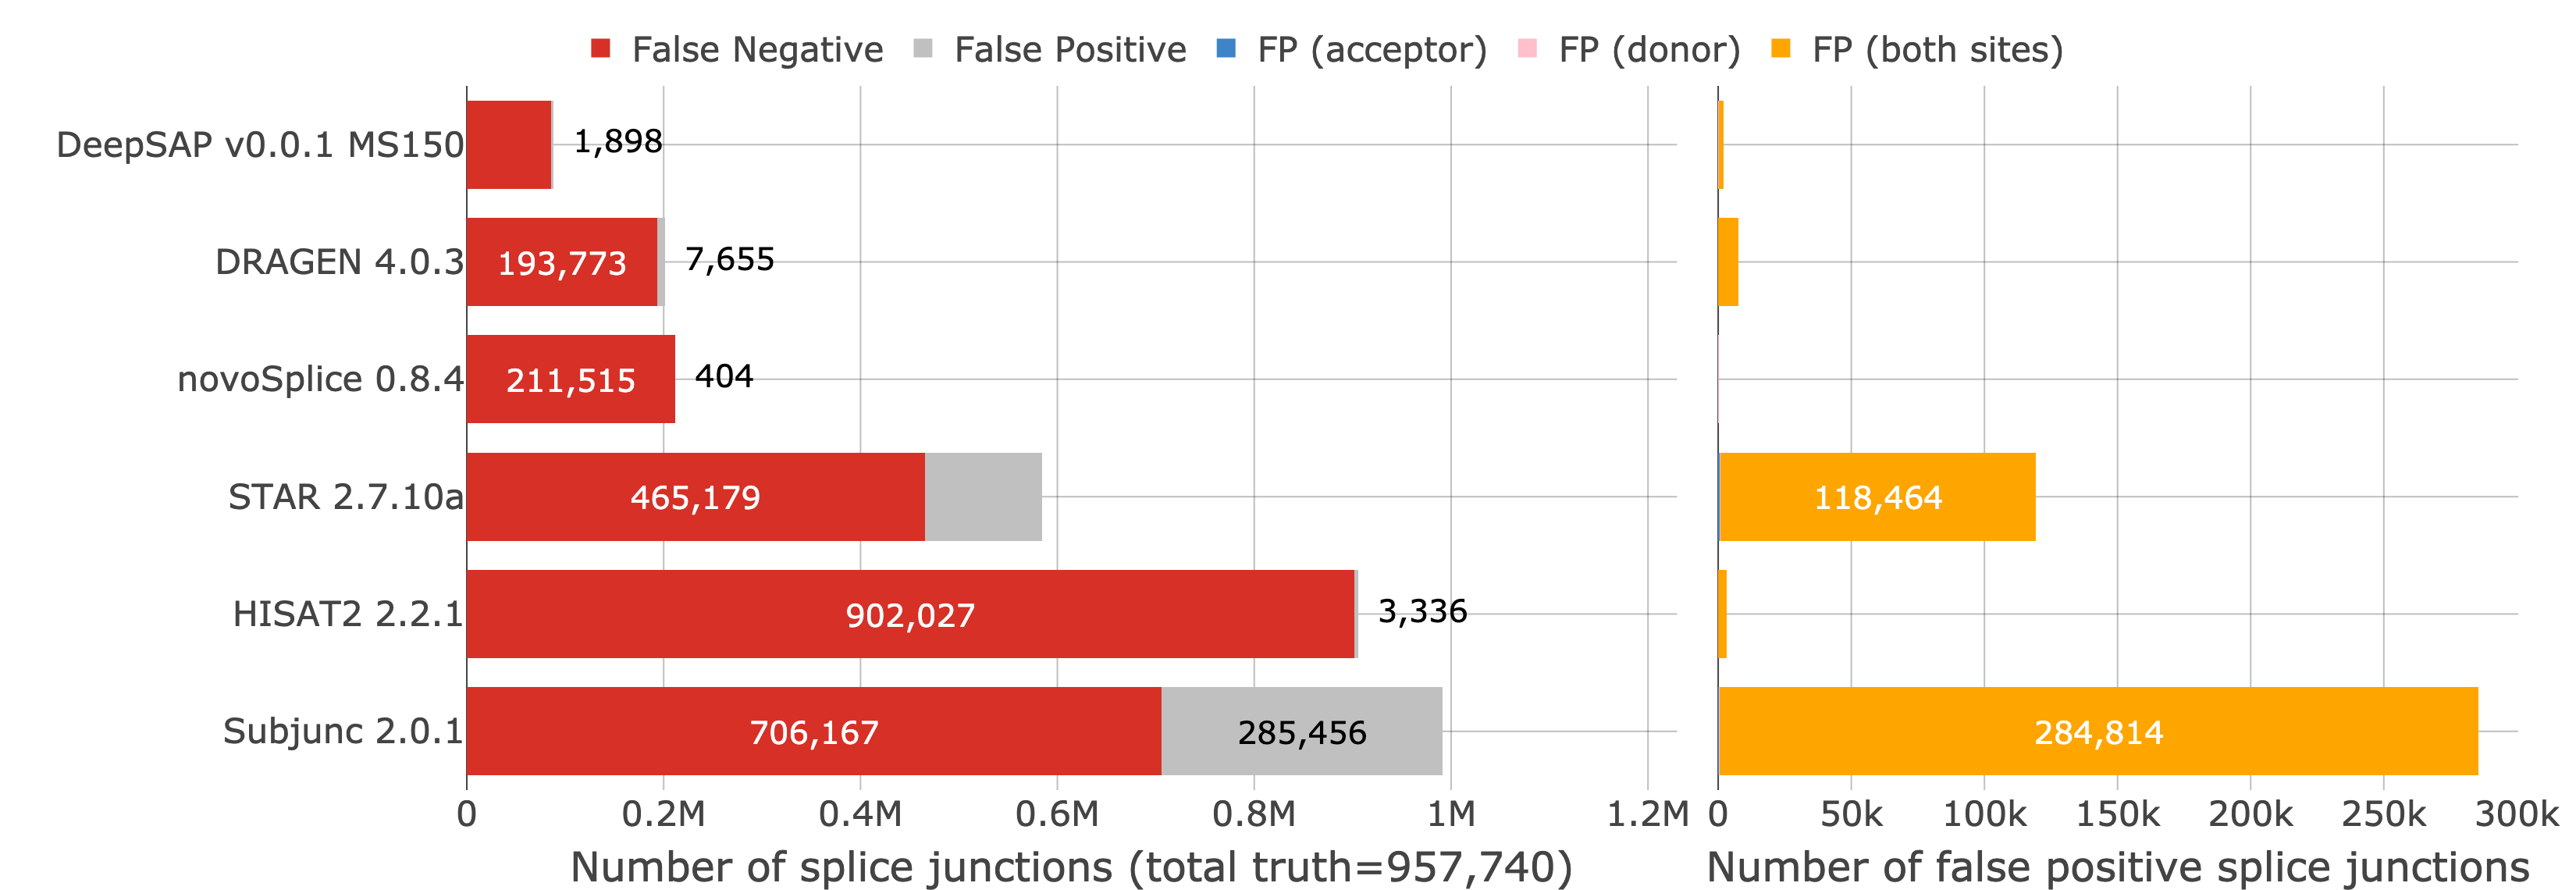

Source data for this figure (header and first rows):
Run, Dataset, RUN_ID, Study, Species, Rate, Replicate, Junctions_both_sites, Junctions_donor_site, Junctions_acceptor_site, Junctions_none
DRAGEN 4.0.3 default, malaria T3 R1, DRAGEN 4.0.3 default baruzzo_malaria_t3r…, Baruzzo, malaria, T3, 1, 767384, 54, 30, 7465
DRAGEN 4.0.3 default, malaria T3 R2, DRAGEN 4.0.3 default baruzzo_malaria_t3r…, Baruzzo, malaria, T3, 2, 763952, 137, 42, 7798
DRAGEN 4.0.3 default, malaria T3 R3, DRAGEN 4.0.3 default baruzzo_malaria_t3r…, Baruzzo, malaria, T3, 3, 760566, 53, 37, 7350
DeepSAP MS150, malaria T3 R1, DeepSAP v0.0.1 MS150 baruzzo_malaria_t3r…, Baruzzo, malaria, T3, 1, 874660, 66, 81, 1600
DeepSAP MS150, malaria T3 R2, DeepSAP v0.0.1 MS150 baruzzo_malaria_t3r…, Baruzzo, malaria, T3, 2, 871843, 156, 62, 1896
DeepSAP MS150, malaria T3 R3, DeepSAP v0.0.1 MS150 baruzzo_malaria_t3r…, Baruzzo, malaria, T3, 3, 869134, 88, 63, 1683
HISAT2 2.2.1 default, malaria T3 R1, HISAT2 2.2.1 default baruzzo_malaria_t3r…, Baruzzo, malaria, T3, 1, 55126, 16, 18, 3441
HISAT2 2.2.1 default, malaria T3 R2, HISAT2 2.2.1 default baruzzo_malaria_t3r…, Baruzzo, malaria, T3, 2, 57566, 8, 15, 3288
HISAT2 2.2.1 default, malaria T3 R3, HISAT2 2.2.1 default baruzzo_malaria_t3r…, Baruzzo, malaria, T3, 3, 54446, 43, 12, 3166
STAR 2.7.10a default, malaria T3 R1, STAR 2.7.10a default baruzzo_malaria_t3r…, Baruzzo, malaria, T3, 1, 494064, 398, 415, 117823
STAR 2.7.10a default, malaria T3 R2, STAR 2.7.10a default baruzzo_malaria_t3r…, Baruzzo, malaria, T3, 2, 496658, 477, 438, 119231
STAR 2.7.10a default, malaria T3 R3, STAR 2.7.10a default baruzzo_malaria_t3r…, Baruzzo, malaria, T3, 3, 486960, 553, 443, 118337
Subjunc 2.0.1 default, malaria T3 R1, Subjunc 2.0.1 default baruzzo_malaria_t3…, Baruzzo, malaria, T3, 1, 249601, 249, 185, 288980
Subjunc 2.0.1 default, malaria T3 R2, Subjunc 2.0.1 default baruzzo_malaria_t3…, Baruzzo, malaria, T3, 2, 256262, 208, 390, 280382
Subjunc 2.0.1 default, malaria T3 R3, Subjunc 2.0.1 default baruzzo_malaria_t3…, Baruzzo, malaria, T3, 3, 248856, 253, 641, 285079
novoSplice 0.8.4 default, malaria T3 R1, novoSplice 0.8.4 default baruzzo_malaria…, Baruzzo, malaria, T3, 1, 747077, 26, 53, 181
novoSplice 0.8.4 default, malaria T3 R2, novoSplice 0.8.4 default baruzzo_malaria…, Baruzzo, malaria, T3, 2, 749281, 17, 93, 351
novoSplice 0.8.4 default, malaria T3 R3, novoSplice 0.8.4 default baruzzo_malaria…, Baruzzo, malaria, T3, 3, 742318, 85, 159, 248
